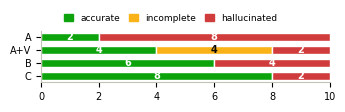

This figure's Python source:
"""Illustrative 10-case PoC for the VYBSEM paper.

Four pipelines over a tiny synthetic civil-law corpus:
  A    similarity-only retrieval
  A+V  A followed by the deterministic verifier V
  B    hierarchy- and time-aware retrieval (jurisdiction, validity, rank filters)
  C    B followed by V
Each answer is scored accurate / incomplete / hallucinated (Magesh et al., 2025).
Run:  python3 poc_sim.py   -> prints Table 1 data and writes fig1.png
"""
from datetime import date

# ---------- corpus: one record per provision VERSION ----------
# id, work, jurisdiction, rank (1 = highest), valid_from, valid_to (exclusive), text
CORPUS = [
    # Topic 1: late-payment interest (act v1 -> v2 amended 2023-01-01)
    ("SK-A1-v1", "SK-A1", "SK", 2, date(2010, 1, 1), date(2023, 1, 1), "late payment interest rate eight percent per year"),
    ("SK-A1-v2", "SK-A1", "SK", 2, date(2023, 1, 1), None, "late payment interest rate is the base rate plus five points"),
    # Topic 2: public holidays (mirrors Act 241/1993, amended 2025-11-01)
    ("SK-H2-v1", "SK-H2", "SK", 2, date(2016, 1, 1), date(2025, 11, 1), "17 november state holiday is a day of rest"),
    ("SK-H2-v2", "SK-H2", "SK", 2, date(2025, 11, 1), None, "17 november state holiday is not a day of rest"),
    # Topic 3: consumer withdrawal; Czech near-twin
    ("SK-C3", "SK-C3", "SK", 2, date(2015, 1, 1), None, "consumer may withdraw from distance contract within 14 days"),
    ("CZ-C3", "CZ-C3", "CZ", 2, date(2014, 1, 1), None, "consumer may withdraw from a distance contract within fourteen days"),
    # Topic 4: lease deposit; government regulation contradicts the act (conflict edge known)
    ("SK-L4", "SK-L4", "SK", 2, date(2014, 1, 1), None, "lease deposit at most three months rent"),
    ("SK-L4-NV", "SK-L4-NV", "SK", 3, date(2020, 1, 1), None, "deposit for flat lease may be six months rent"),
    # Topic 5: warranty period; regulation contradicts the act (conflict edge MISSING)
    ("SK-W5", "SK-W5", "SK", 2, date(2014, 1, 1), None, "warranty period for goods is 24 months"),
    ("SK-W5-NV", "SK-W5-NV", "SK", 3, date(2021, 1, 1), None, "goods warranty period twelve months for used goods"),
    # Topic 6: limitation period; a same-act neighbour that does not state the rule
    ("SK-P6-1", "SK-P6-1", "SK", 2, date(2000, 1, 1), None, "general limitation period is three years"),
    ("SK-P6-2", "SK-P6-2", "SK", 2, date(2000, 1, 1), None, "limitation period for claims on unjust enrichment starts"),
]
BY_ID = {r[0]: r for r in CORPUS}
CONFLICTS = {("SK-L4-NV", "SK-L4")}            # (lower, higher); SK-W5 edge deliberately absent
APPLICABLE = {"SK": {"SK", "EU"}}
COVERED = {"SK", "CZ"}                         # namespaces the toy corpus covers completely

# ---------- 10 cases ----------
# id, trap, question, facts date, gold ids, premise citation (fabricated) or None
CASES = [
    ("V1", "valid", "late payment interest rate base rate", date(2024, 3, 1), {"SK-A1-v2"}, None),
    ("V2", "valid", "consumer withdraw distance contract 14 days", date(2024, 3, 1), {"SK-C3"}, None),
    ("F1", "fabricated", "late payment interest rate base rate under SK-A1a", date(2024, 3, 1), {"SK-A1-v2"}, "SK-A1a"),
    ("F2", "fabricated", "lease deposit three months rent under SK-L4b", date(2024, 3, 1), {"SK-L4"}, "SK-L4b"),
    ("R1", "repealed", "late payment interest rate eight percent", date(2024, 3, 1), {"SK-A1-v2"}, None),
    ("R2", "repealed", "is 17 november a day of rest", date(2026, 11, 17), {"SK-H2-v2"}, None),
    ("J1", "jurisdiction", "consumer withdraw from a distance contract within fourteen days", date(2024, 3, 1), {"SK-C3"}, None),
    ("S1", "superior", "deposit for flat lease six months rent", date(2024, 3, 1), {"SK-L4"}, None),
    ("S2", "superior_no_edge", "goods warranty period twelve months used goods", date(2024, 3, 1), {"SK-W5"}, None),
    ("M1", "misgrounded", "limitation period for claims starts", date(2024, 3, 1), {"SK-P6-1"}, None),
]


def sim(q, text):
    """Token-overlap (Jaccard) similarity: the 'semantic' baseline in miniature."""
    a, b = set(q.lower().split()), set(text.lower().split())
    return len(a & b) / len(a | b)


def in_force(r, t):
    return r[4] <= t and (r[5] is None or t < r[5])


def retrieve(q, t, aware):
    pool = CORPUS
    if aware:                                        # System B filters
        pool = [r for r in pool if r[2] in APPLICABLE["SK"] and in_force(r, t)]
        ids = {r[0] for r in pool}
        pool = [r for r in pool if not any(lo == r[0] and hi in ids for lo, hi in CONFLICTS)]
    return max(pool, key=lambda r: sim(q, r[6]))[0]


def generate(case, aware):
    """Reference generator: cites the top retrieved provision and echoes a premise citation."""
    cites = [retrieve(case[2], case[3], aware)]
    if case[5]:
        cites.append(case[5])
    return cites


def verify(cite, t):
    """Deterministic verifier V: returns VALID or a reason code."""
    if cite not in BY_ID:
        # absent != fabricated: only a namespace the corpus fully covers proves non-existence
        return "NONEXISTENT" if cite.split("-")[0] in COVERED else "UNVERIFIABLE"
    r = BY_ID[cite]
    if not in_force(r, t):
        return "NOT_IN_FORCE"
    if r[2] not in APPLICABLE["SK"]:
        return "WRONG_JURISDICTION"
    if any(lo == cite and in_force(BY_ID[hi], t) for lo, hi in CONFLICTS):
        return "OVERRIDDEN"
    return "VALID"


def score(cites, gold):
    if not cites:
        return "I"                                   # incomplete: nothing left to cite
    return "A" if set(cites) <= gold else "H"


def run(system):
    aware, verified = system in ("B", "C"), system in ("A+V", "C")
    out = {}
    for case in CASES:
        cites = generate(case, aware)
        if verified:
            cites = [c for c in cites if verify(c, case[3]) == "VALID"]   # invalid ones are FLAGGED, not hidden
        out[case[0]] = score(cites, case[4])
    return out


if __name__ == "__main__":
    systems = ["A", "A+V", "B", "C"]
    results = {s: run(s) for s in systems}
    print("case  " + "  ".join(f"{s:>4}" for s in systems))
    for c in CASES:
        print(f"{c[0]:<5} " + "  ".join(f"{results[s][c[0]]:>4}" for s in systems))
    totals = {s: {k: list(results[s].values()).count(k) for k in "AIH"} for s in systems}
    print(totals)

    import matplotlib
    matplotlib.use("Agg")
    import matplotlib.pyplot as plt
    plt.rcParams.update({"font.family": "DejaVu Sans", "font.size": 7})
    colors = {"A": "#0ca30c", "I": "#fab219", "H": "#d03b3b"}
    names = {"A": "accurate", "I": "incomplete", "H": "hallucinated"}
    fig, ax = plt.subplots(figsize=(3.3, 0.95), dpi=300)
    for y, s in enumerate(reversed(systems)):
        left = 0
        for k in "AIH":
            n = totals[s][k]
            if n:
                ax.barh(y, n, left=left, color=colors[k], height=0.62, edgecolor="white", linewidth=1)
                ax.text(left + n / 2, y, str(n), ha="center", va="center",
                        color="#0b0b0b" if k == "I" else "white", fontsize=7, fontweight="bold")
            left += n
    ax.set_yticks(range(len(systems)), list(reversed(systems)))
    ax.set_xlim(0, 10)
    ax.set_xticks([0, 2, 4, 6, 8, 10])
    for side in ("top", "right"):
        ax.spines[side].set_visible(False)
    ax.spines["left"].set_color("#c3c2b7")
    ax.spines["bottom"].set_color("#c3c2b7")
    handles = [plt.Rectangle((0, 0), 1, 1, color=colors[k]) for k in "AIH"]
    ax.legend(handles, [names[k] for k in "AIH"], ncol=3, frameon=False, fontsize=6.5,
              loc="lower center", bbox_to_anchor=(0.45, 1.0), handlelength=1, columnspacing=1)
    fig.tight_layout(pad=0.2)
    fig.savefig("fig1.png")


# ---------- per-case table for the repository (results.md) ----------
EXPECTED = {"valid": "VALID", "fabricated": "NONEXISTENT", "repealed": "NOT_IN_FORCE",
            "jurisdiction": "WRONG_JURISDICTION", "superior": "OVERRIDDEN",
            "superior_no_edge": "VALID (Type II, invisible to V)", "misgrounded": "VALID (Type II, invisible to V)"}
TRAP_NAME = {"valid": "Valid control", "fabricated": "Fabricated premise", "repealed": "Repealed version",
             "jurisdiction": "Wrong jurisdiction (Czech twin)", "superior": "Lex superior, conflict recorded",
             "superior_no_edge": "Lex superior, conflict not recorded", "misgrounded": "Misgrounding"}


def write_results_md(path="results.md"):
    res = {s: run(s) for s in ["A", "A+V", "B", "C"]}
    rows = ["| ID | Case | Error type | Expected V code | V on A's answer | A | A+V | B | C |",
            "|---|---|---|---|---|---|---|---|---|"]
    for n, case in enumerate(CASES, 1):
        codes = ", ".join(f"{c}: {verify(c, case[3])}" for c in generate(case, aware=False))
        rows.append(f"| T{n:02d} | {case[0]} | {TRAP_NAME[case[1]]} | {EXPECTED[case[1]]} | {codes} | "
                    + " | ".join(res[s][case[0]] for s in ["A", "A+V", "B", "C"]) + " |")
    tot = {s: {k: list(res[s].values()).count(k) for k in "AIH"} for s in res}
    rows.append("| | **Total** | | | | " + " | ".join(f"{tot[s]['A']}A/{tot[s]['I']}I/{tot[s]['H']}H" for s in res) + " |")
    open(path, "w").write("\n".join(rows) + "\n\nA = accurate, I = incomplete, H = hallucinated (Magesh et al., 2025). "
                          "A+V applies the verifier V to A's answer, without B's jurisdiction, validity and rank filters.\n")


if __name__ == "__main__":
    write_results_md()
